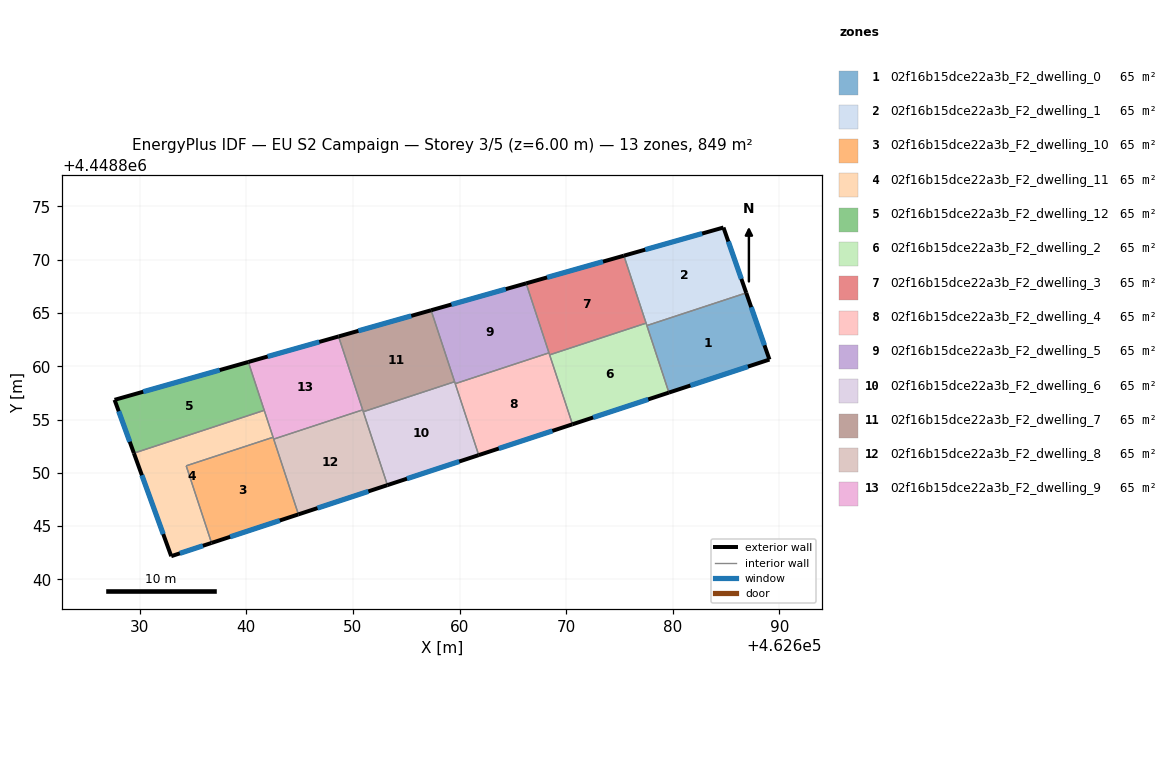
=== STOREY PLAN SPEC (per zone: floor XY polygon, exterior-wall plan segments, windows/doors) ===
zone 1: 02f16b15dce22a3b_F2_dwelling_0  (65.3 m²)
  floor: (462686.90, 4448866.88) (462689.08, 4448860.63) (462679.64, 4448857.53) (462677.58, 4448863.82)
  exterior wall: (462689.08, 4448860.63) – (462686.90, 4448866.88)  [6.6 m]
    window: (462688.61, 4448861.97) – (462687.37, 4448865.54)  [6.5 m²]
  exterior wall: (462679.64, 4448857.53) – (462689.08, 4448860.63)  [9.9 m]
    window: (462681.66, 4448858.19) – (462687.06, 4448859.97)  [9.7 m²]
  interior walls: 2
zone 2: 02f16b15dce22a3b_F2_dwelling_1  (65.3 m²)
  floor: (462684.76, 4448873.02) (462686.90, 4448866.88) (462677.58, 4448863.82) (462675.42, 4448870.37)
  exterior wall: (462686.90, 4448866.88) – (462684.76, 4448873.02)  [6.5 m]
    window: (462686.44, 4448868.20) – (462685.22, 4448871.70)  [6.4 m²]
  exterior wall: (462684.76, 4448873.02) – (462675.42, 4448870.37)  [9.7 m]
    window: (462682.76, 4448872.45) – (462677.42, 4448870.94)  [9.5 m²]
  interior walls: 3
zone 3: 02f16b15dce22a3b_F2_dwelling_10  (65.3 m²)
  floor: (462642.51, 4448853.34) (462644.89, 4448846.10) (462636.74, 4448843.42) (462634.36, 4448850.66)
  exterior wall: (462636.74, 4448843.42) – (462644.89, 4448846.10)  [8.6 m]
    window: (462638.48, 4448844.00) – (462643.14, 4448845.53)  [8.4 m²]
  interior walls: 4
zone 4: 02f16b15dce22a3b_F2_dwelling_11  (65.3 m²)
  floor: (462641.68, 4448855.87) (462642.51, 4448853.34) (462634.36, 4448850.66) (462636.74, 4448843.42) (462632.96, 4448842.18) (462629.45, 4448851.85)
  exterior wall: (462632.96, 4448842.18) – (462636.74, 4448843.42)  [4.0 m]
    window: (462633.77, 4448842.45) – (462635.93, 4448843.16)  [3.9 m²]
  exterior wall: (462629.45, 4448851.85) – (462632.96, 4448842.18)  [10.3 m]
    window: (462630.20, 4448849.78) – (462632.20, 4448844.25)  [10.1 m²]
  interior walls: 4
zone 5: 02f16b15dce22a3b_F2_dwelling_12  (65.3 m²)
  floor: (462640.19, 4448860.40) (462641.68, 4448855.87) (462629.45, 4448851.85) (462627.64, 4448856.85)
  exterior wall: (462627.64, 4448856.85) – (462629.45, 4448851.85)  [5.3 m]
    window: (462628.03, 4448855.78) – (462629.06, 4448852.92)  [5.2 m²]
  exterior wall: (462640.19, 4448860.40) – (462627.64, 4448856.85)  [13.0 m]
    window: (462637.50, 4448859.64) – (462630.33, 4448857.61)  [12.8 m²]
  interior walls: 2
zone 6: 02f16b15dce22a3b_F2_dwelling_2  (65.3 m²)
  floor: (462677.50, 4448864.04) (462679.64, 4448857.53) (462670.60, 4448854.55) (462668.45, 4448861.07)
  exterior wall: (462670.60, 4448854.55) – (462679.64, 4448857.53)  [9.5 m]
    window: (462672.53, 4448855.19) – (462677.71, 4448856.89)  [9.3 m²]
  interior walls: 4
zone 7: 02f16b15dce22a3b_F2_dwelling_3  (65.3 m²)
  floor: (462675.42, 4448870.37) (462677.50, 4448864.04) (462668.45, 4448861.07) (462666.25, 4448867.78)
  exterior wall: (462675.42, 4448870.37) – (462666.25, 4448867.78)  [9.5 m]
    window: (462673.46, 4448869.82) – (462668.21, 4448868.33)  [9.3 m²]
  interior walls: 4
zone 8: 02f16b15dce22a3b_F2_dwelling_4  (65.3 m²)
  floor: (462668.39, 4448861.26) (462670.60, 4448854.55) (462661.80, 4448851.66) (462659.60, 4448858.37)
  exterior wall: (462661.80, 4448851.66) – (462670.60, 4448854.55)  [9.3 m]
    window: (462663.68, 4448852.28) – (462668.71, 4448853.94)  [9.1 m²]
  interior walls: 4
zone 9: 02f16b15dce22a3b_F2_dwelling_5  (65.3 m²)
  floor: (462666.25, 4448867.78) (462668.39, 4448861.26) (462659.60, 4448858.37) (462657.33, 4448865.25)
  exterior wall: (462666.25, 4448867.78) – (462657.33, 4448865.25)  [9.3 m]
    window: (462664.34, 4448867.24) – (462659.24, 4448865.79)  [9.1 m²]
  interior walls: 4
zone 10: 02f16b15dce22a3b_F2_dwelling_6  (65.3 m²)
  floor: (462659.54, 4448858.55) (462661.80, 4448851.66) (462653.24, 4448848.85) (462650.97, 4448855.73)
  exterior wall: (462653.24, 4448848.85) – (462661.80, 4448851.66)  [9.0 m]
    window: (462655.07, 4448849.45) – (462659.97, 4448851.06)  [8.8 m²]
  interior walls: 4
zone 11: 02f16b15dce22a3b_F2_dwelling_7  (65.3 m²)
  floor: (462657.33, 4448865.25) (462659.54, 4448858.55) (462650.97, 4448855.73) (462648.65, 4448862.80)
  exterior wall: (462657.33, 4448865.25) – (462648.65, 4448862.80)  [9.0 m]
    window: (462655.47, 4448864.73) – (462650.51, 4448863.32)  [8.8 m²]
  interior walls: 4
zone 12: 02f16b15dce22a3b_F2_dwelling_8  (65.3 m²)
  floor: (462650.92, 4448855.91) (462653.24, 4448848.85) (462644.89, 4448846.10) (462642.57, 4448853.17)
  exterior wall: (462644.89, 4448846.10) – (462653.24, 4448848.85)  [8.8 m]
    window: (462646.68, 4448846.69) – (462651.45, 4448848.26)  [8.6 m²]
  interior walls: 4
zone 13: 02f16b15dce22a3b_F2_dwelling_9  (65.3 m²)
  floor: (462648.65, 4448862.80) (462650.92, 4448855.91) (462642.57, 4448853.17) (462640.19, 4448860.40)
  exterior wall: (462648.65, 4448862.80) – (462640.19, 4448860.40)  [8.8 m]
    window: (462646.84, 4448862.28) – (462642.00, 4448860.91)  [8.6 m²]
  interior walls: 5

=== DERIVED (storey summary) ===
Building: EU S2 Campaign
Storey: 3 of 5  (floor level z = 6.00 m)
Storey gross floor area: 849.2 m²
Zones on this storey: 13
  - 02f16b15dce22a3b_F2_dwelling_0: floor 65.3 m²; exterior wall 16.5 m (49.6 m²); 2 window(s) 16.2 m²; WWR 32.7%
  - 02f16b15dce22a3b_F2_dwelling_1: floor 65.3 m²; exterior wall 16.2 m (48.6 m²); 2 window(s) 15.9 m²; WWR 32.7%
  - 02f16b15dce22a3b_F2_dwelling_10: floor 65.3 m²; exterior wall 8.6 m (25.7 m²); 1 window(s) 8.4 m²; WWR 32.7%
  - 02f16b15dce22a3b_F2_dwelling_11: floor 65.3 m²; exterior wall 14.3 m (42.8 m²); 2 window(s) 14.0 m²; WWR 32.7%
  - 02f16b15dce22a3b_F2_dwelling_12: floor 65.3 m²; exterior wall 18.4 m (55.1 m²); 2 window(s) 18.0 m²; WWR 32.7%
  - 02f16b15dce22a3b_F2_dwelling_2: floor 65.3 m²; exterior wall 9.5 m (28.6 m²); 1 window(s) 9.3 m²; WWR 32.7%
  - 02f16b15dce22a3b_F2_dwelling_3: floor 65.3 m²; exterior wall 9.5 m (28.6 m²); 1 window(s) 9.3 m²; WWR 32.7%
  - 02f16b15dce22a3b_F2_dwelling_4: floor 65.3 m²; exterior wall 9.3 m (27.8 m²); 1 window(s) 9.1 m²; WWR 32.7%
  - 02f16b15dce22a3b_F2_dwelling_5: floor 65.3 m²; exterior wall 9.3 m (27.8 m²); 1 window(s) 9.1 m²; WWR 32.7%
  - 02f16b15dce22a3b_F2_dwelling_6: floor 65.3 m²; exterior wall 9.0 m (27.0 m²); 1 window(s) 8.8 m²; WWR 32.7%
  - 02f16b15dce22a3b_F2_dwelling_7: floor 65.3 m²; exterior wall 9.0 m (27.1 m²); 1 window(s) 8.8 m²; WWR 32.7%
  - 02f16b15dce22a3b_F2_dwelling_8: floor 65.3 m²; exterior wall 8.8 m (26.4 m²); 1 window(s) 8.6 m²; WWR 32.7%
  - 02f16b15dce22a3b_F2_dwelling_9: floor 65.3 m²; exterior wall 8.8 m (26.4 m²); 1 window(s) 8.6 m²; WWR 32.7%
Zone adjacency (shared interzone walls):
  - 02f16b15dce22a3b_F2_dwelling_0 ↔ 02f16b15dce22a3b_F2_dwelling_1
  - 02f16b15dce22a3b_F2_dwelling_0 ↔ 02f16b15dce22a3b_F2_dwelling_2
  - 02f16b15dce22a3b_F2_dwelling_1 ↔ 02f16b15dce22a3b_F2_dwelling_2
  - 02f16b15dce22a3b_F2_dwelling_1 ↔ 02f16b15dce22a3b_F2_dwelling_3
  - 02f16b15dce22a3b_F2_dwelling_10 ↔ 02f16b15dce22a3b_F2_dwelling_11
  - 02f16b15dce22a3b_F2_dwelling_10 ↔ 02f16b15dce22a3b_F2_dwelling_8
  - 02f16b15dce22a3b_F2_dwelling_10 ↔ 02f16b15dce22a3b_F2_dwelling_9
  - 02f16b15dce22a3b_F2_dwelling_11 ↔ 02f16b15dce22a3b_F2_dwelling_12
  - 02f16b15dce22a3b_F2_dwelling_11 ↔ 02f16b15dce22a3b_F2_dwelling_9
  - 02f16b15dce22a3b_F2_dwelling_12 ↔ 02f16b15dce22a3b_F2_dwelling_9
  - 02f16b15dce22a3b_F2_dwelling_2 ↔ 02f16b15dce22a3b_F2_dwelling_3
  - 02f16b15dce22a3b_F2_dwelling_2 ↔ 02f16b15dce22a3b_F2_dwelling_4
  - 02f16b15dce22a3b_F2_dwelling_3 ↔ 02f16b15dce22a3b_F2_dwelling_4
  - 02f16b15dce22a3b_F2_dwelling_3 ↔ 02f16b15dce22a3b_F2_dwelling_5
  - 02f16b15dce22a3b_F2_dwelling_4 ↔ 02f16b15dce22a3b_F2_dwelling_5
  - 02f16b15dce22a3b_F2_dwelling_4 ↔ 02f16b15dce22a3b_F2_dwelling_6
  - 02f16b15dce22a3b_F2_dwelling_5 ↔ 02f16b15dce22a3b_F2_dwelling_6
  - 02f16b15dce22a3b_F2_dwelling_5 ↔ 02f16b15dce22a3b_F2_dwelling_7
  - 02f16b15dce22a3b_F2_dwelling_6 ↔ 02f16b15dce22a3b_F2_dwelling_7
  - 02f16b15dce22a3b_F2_dwelling_6 ↔ 02f16b15dce22a3b_F2_dwelling_8
  - 02f16b15dce22a3b_F2_dwelling_7 ↔ 02f16b15dce22a3b_F2_dwelling_8
  - 02f16b15dce22a3b_F2_dwelling_7 ↔ 02f16b15dce22a3b_F2_dwelling_9
  - 02f16b15dce22a3b_F2_dwelling_8 ↔ 02f16b15dce22a3b_F2_dwelling_9